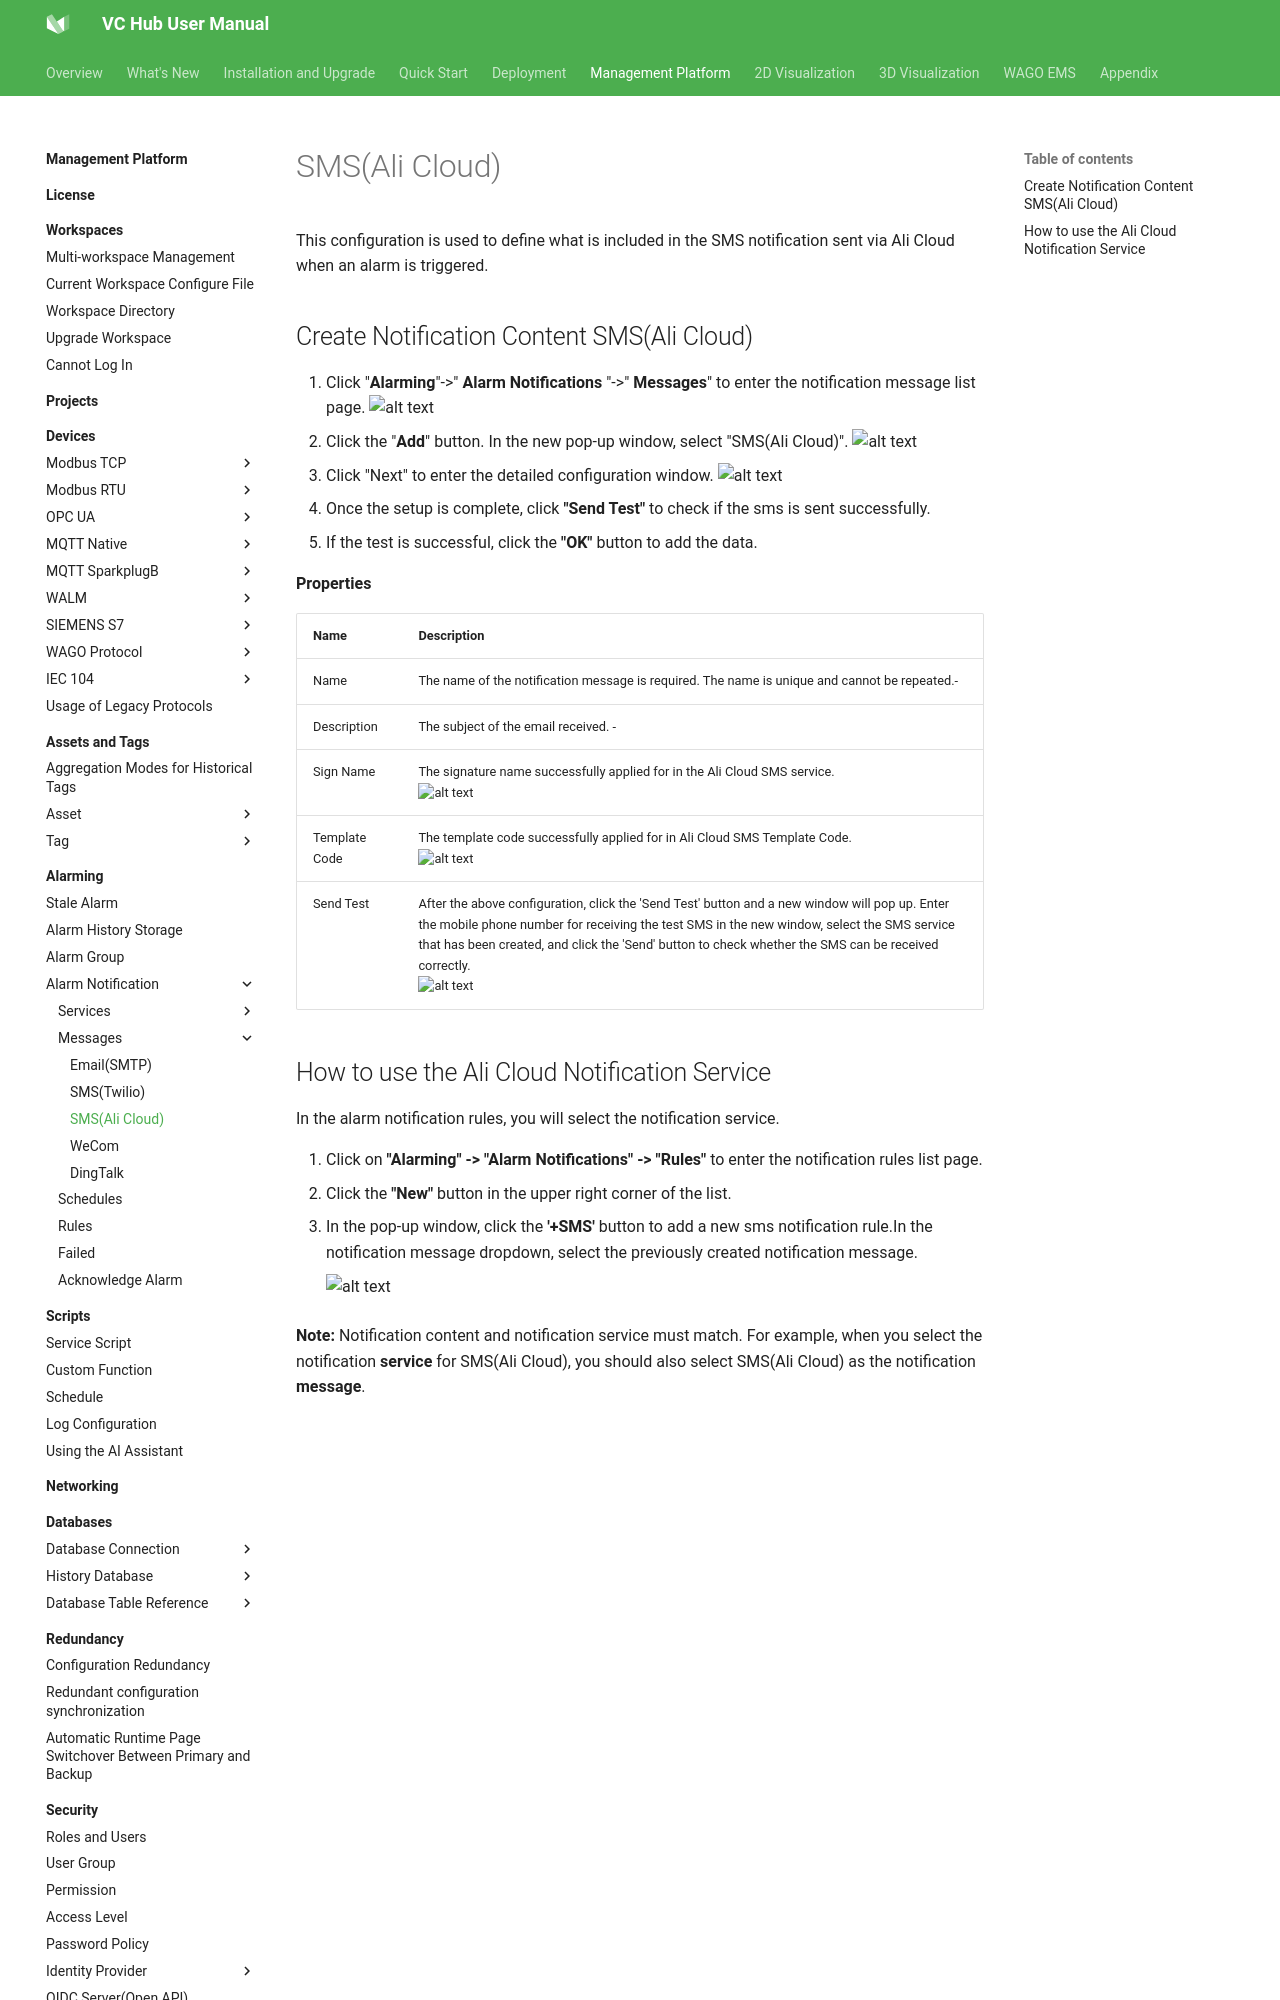

repository: mm-zzg/vchub-en-v52 · page: management-platform/alarming/alarm-notification/messages/sms-alicloud/index.html · generator: mkdocs

# SMS(Ali Cloud)

This configuration is used to define what is included in the SMS notification sent via Ali Cloud when an alarm is triggered.

## Create Notification Content SMS(Ali Cloud)

1. Click "**Alarming**"->" **Alarm Notifications** "->" **Messages**" to enter the notification message list page.
    ![alt text](2.png)
2. Click the "**Add**" button. In the new pop-up window, select "SMS(Ali Cloud)".
    ![alt text](12.png)
3. Click "Next" to enter the detailed configuration window. 
    ![alt text](13.png)
4. Once the setup is complete, click **"Send Test"** to check if the sms is sent successfully.
5. If the test is successful, click the **"OK"** button to add the data.

**Properties**

| **Name**      | **Description**              |
|---------------|-------------------------------|
| Name          | The name of the notification message is required. The name is unique and cannot be repeated.- |
| Description   | The subject of the email received. -|
| Sign Name     | The signature name successfully applied for in the Ali Cloud SMS service.  <br>![alt text](14.png) |
| Template Code | The template code successfully applied for in Ali Cloud SMS Template Code.  <br>![alt text](15.png) |
| Send Test     | After the above configuration, click the 'Send Test' button and a new window will pop up. Enter the mobile phone number for receiving the test SMS in the new window, select the SMS service that has been created, and click the 'Send' button to check whether the SMS can be received correctly.<br>![alt text](16.png)|
